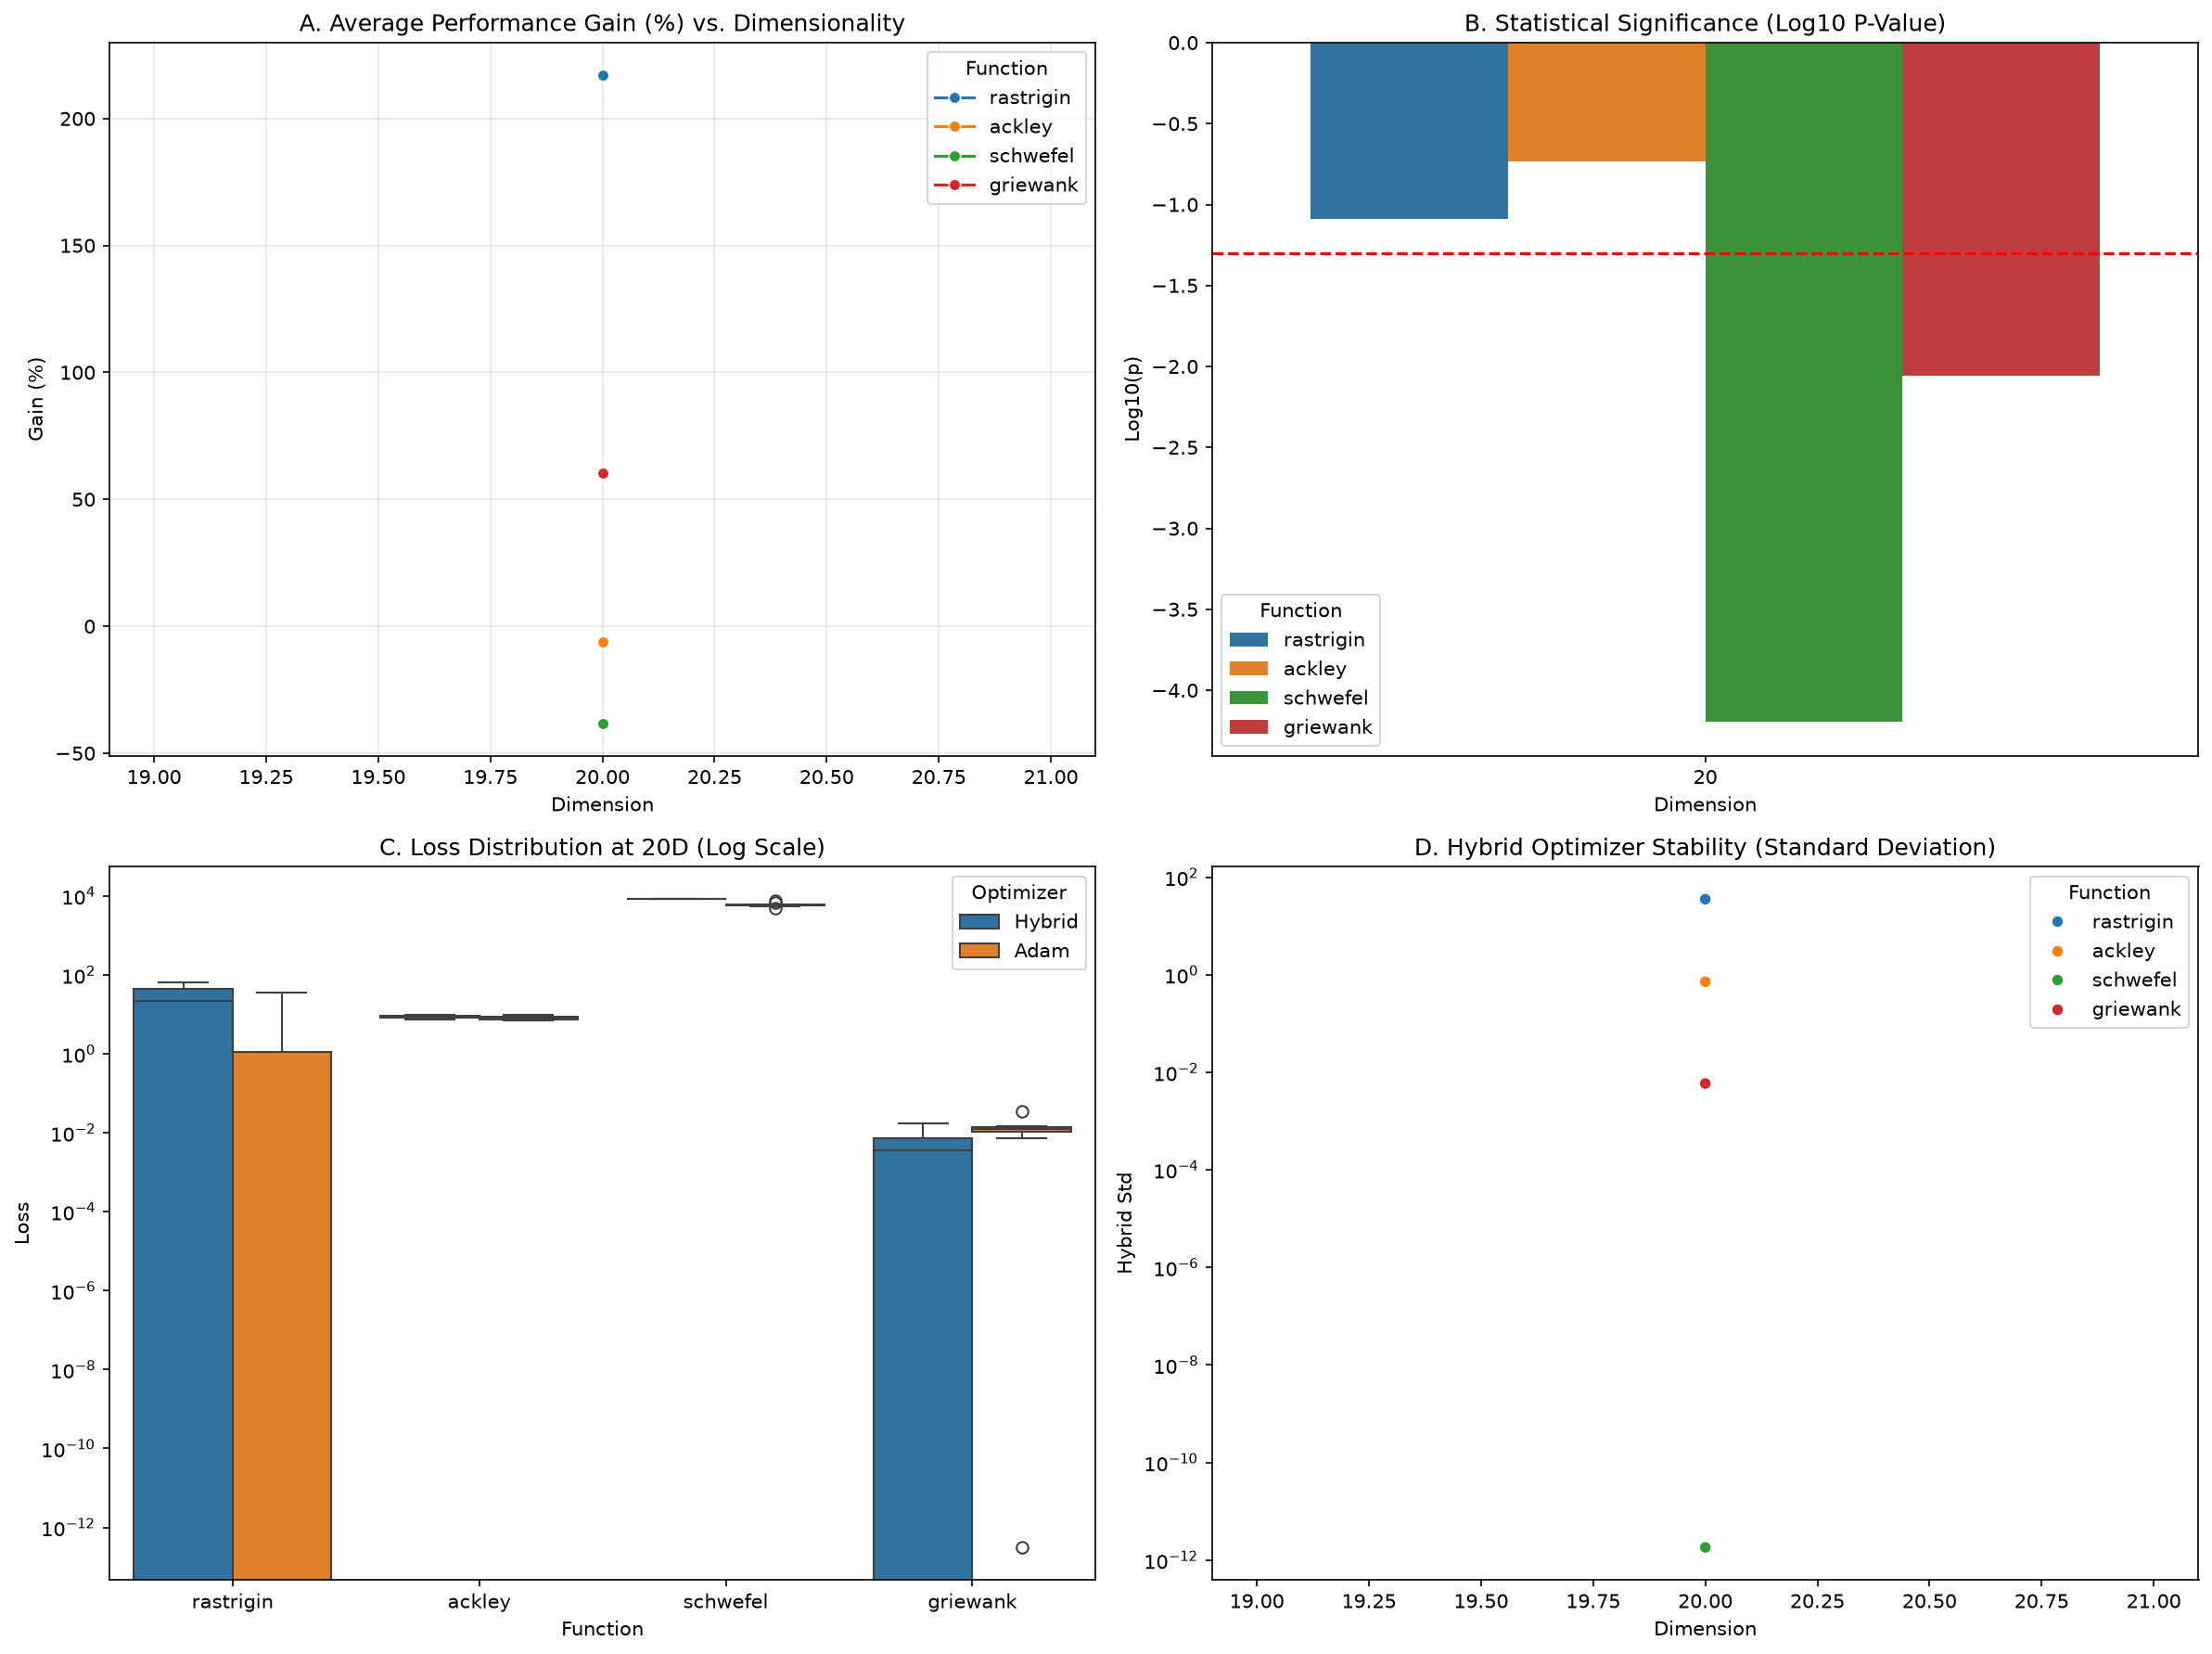

The data file committed next to this chart (first rows):
Dimension, Function, Adam Mean, Adam Std, Hybrid Mean, Hybrid Std, P-Value, Gain (%), All_Adam, All_Hybrid, log_p
20, rastrigin, -13.79, 24.65, 16.16, 35.26, 0.08198, 217.1, [-29.7114248335074, -42.645816689222585,…, [44.9096983559743, 19.040797582956685, 4…, -1.086
20, ackley, 8.213, 0.9115, 8.734, 0.7174, 0.1859, -6.347, [7.985275213734056, 7.616059745089434, 7…, [7.865909676905247, 8.813152819782779, 9…, -0.7308
20, schwefel, 6004, 687.5, 8301, 1.8189894035458565e-12, 6.386444750436982e-05, -38.24, [5713.265143210579, 6845.274256704821, 5…, [8300.751967494312, 8300.751967494312, 8…, -4.195
20, griewank, 0.01305, 0.008241, 0.005175, 0.005876, 0.008824, 60.36, [0.012316072519288679, 0.014779794539054…, [0.0123160725192617, 2.7977620220553945e…, -2.054
